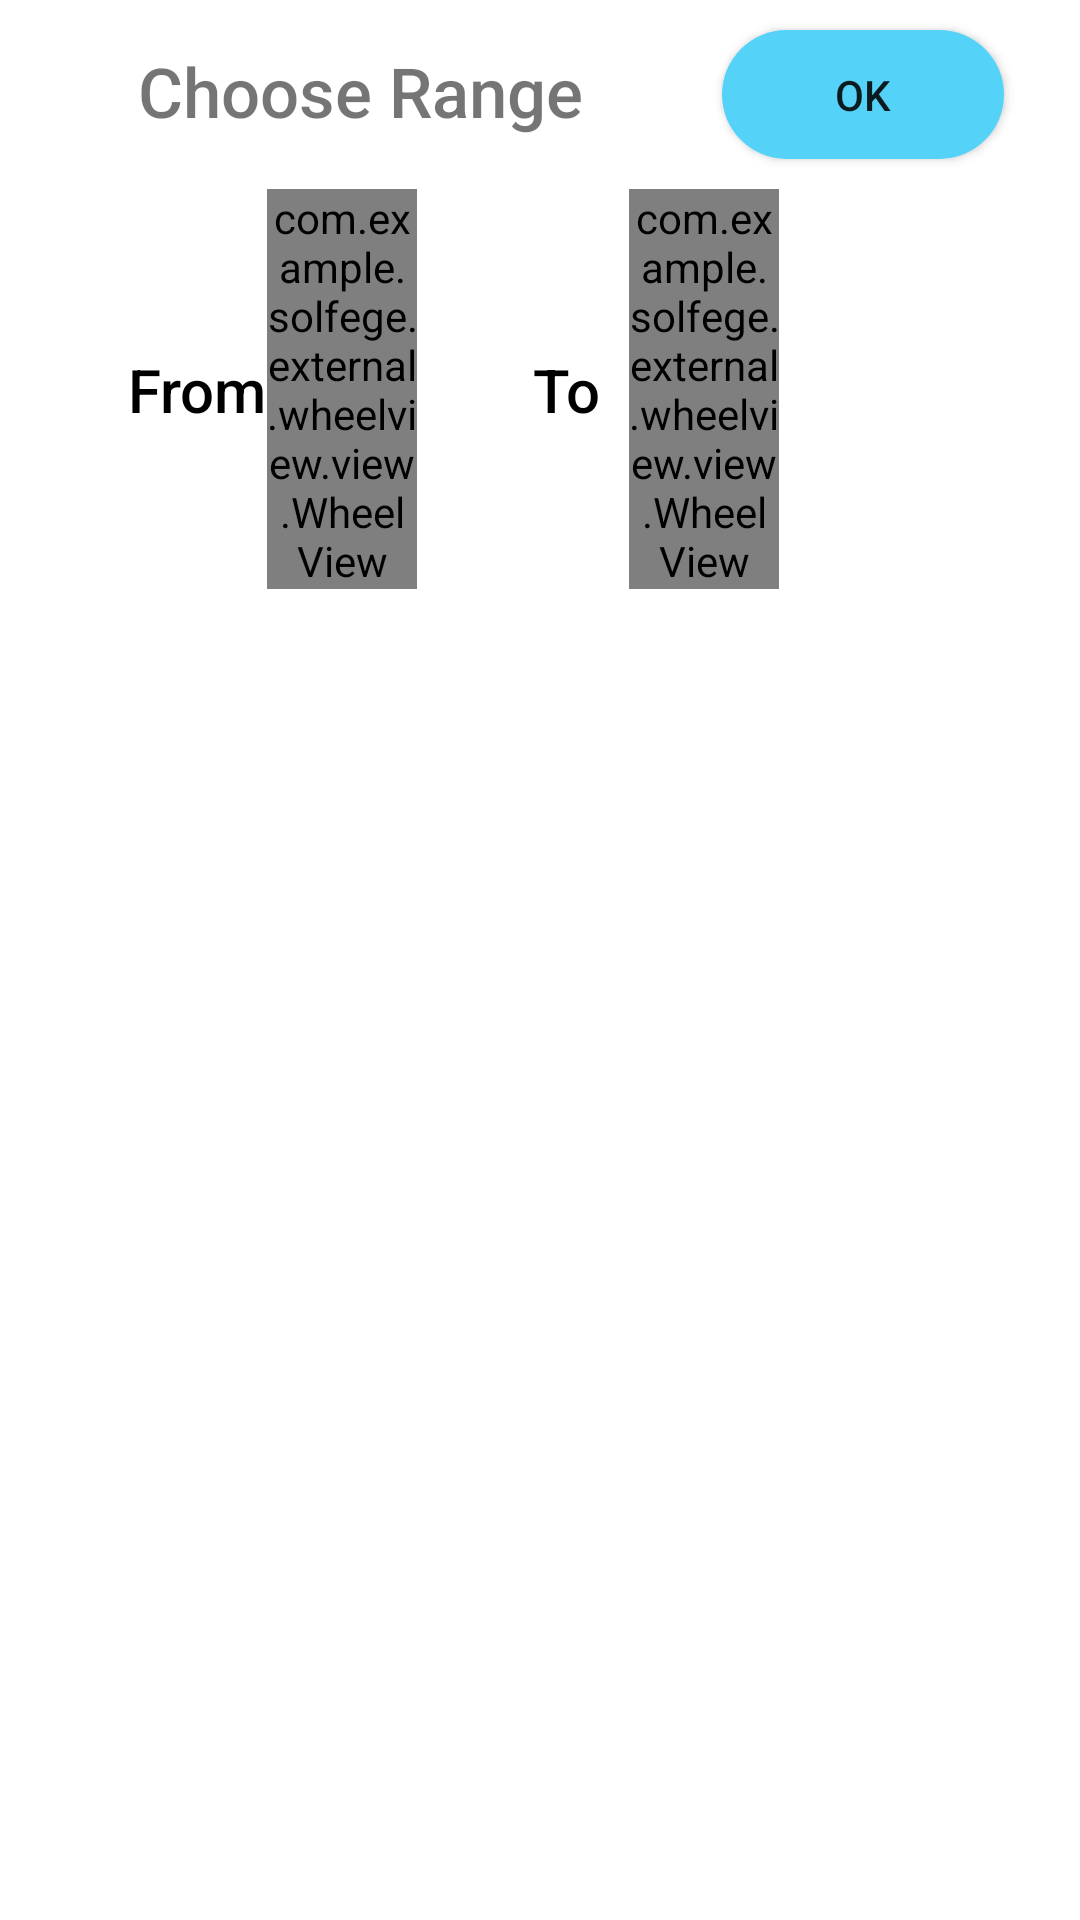

The Android layout XML behind this screen, and the referenced resources:
<!-- AndroidManifest.xml: application theme Theme.Solfege -->
<!-- res/layout/dialog_range_picker.xml -->
<?xml version="1.0" encoding="utf-8"?>
<LinearLayout xmlns:android="http://schemas.android.com/apk/res/android"
    xmlns:app="http://schemas.android.com/apk/res-auto"
    xmlns:tools="http://schemas.android.com/tools"
    android:id="@+id/layout"
    android:layout_width="match_parent"
    android:layout_height="match_parent"
    android:layout_gravity="bottom"
    android:orientation="vertical"
    android:background="@drawable/bottom_sheet_background">

    <androidx.constraintlayout.widget.ConstraintLayout
        android:id="@+id/constraintLayout3"
        android:layout_width="match_parent"
        android:layout_height="wrap_content"
        app:layout_constraintBottom_toBottomOf="parent"
        app:layout_constraintEnd_toEndOf="parent"
        app:layout_constraintHorizontal_bias="0.0"
        app:layout_constraintStart_toStartOf="parent"
        app:layout_constraintTop_toTopOf="parent">

        <TextView
            android:id="@+id/textView3"
            android:layout_width="wrap_content"
            android:layout_height="match_parent"
            android:layout_marginTop="15dp"
            android:layout_marginEnd="120dp"
            android:fontFamily="sans-serif-medium"
            android:gravity="center"
            android:text="@string/chooseRange"
            android:textSize="23sp"
            app:layout_constraintBottom_toBottomOf="parent"
            app:layout_constraintEnd_toEndOf="parent"
            app:layout_constraintStart_toStartOf="parent"
            app:layout_constraintTop_toTopOf="parent"
            app:layout_constraintVertical_bias="0.0" />

        <android.widget.Button
            android:id="@+id/okBtn"
            android:layout_width="94dp"
            android:layout_height="43dp"
            android:layout_marginTop="10dp"
            android:layout_marginBottom="10dp"
            android:background="@drawable/button_shape"
            android:backgroundTint="@color/colorPrimary"
            android:hapticFeedbackEnabled="false"
            android:text="@string/ok"
            app:layout_constraintBottom_toBottomOf="parent"
            app:layout_constraintEnd_toEndOf="parent"
            app:layout_constraintHorizontal_bias="0.905"
            app:layout_constraintStart_toStartOf="parent"
            app:layout_constraintTop_toTopOf="parent"
            app:layout_constraintVertical_bias="0.0"
            tools:ignore="TouchTargetSizeCheck" />
    </androidx.constraintlayout.widget.ConstraintLayout>

    <androidx.constraintlayout.widget.ConstraintLayout
        android:id="@+id/constraintLayout5"
        android:layout_width="match_parent"
        android:layout_height="wrap_content"
        android:layout_gravity="bottom"
        app:layout_constraintBottom_toBottomOf="parent"
        app:layout_constraintEnd_toEndOf="parent"
        app:layout_constraintHorizontal_bias="0.0"
        app:layout_constraintStart_toStartOf="parent"
        app:layout_constraintTop_toTopOf="parent">

        <com.example.solfege.external.wheelview.view.WheelView
            android:id="@+id/lowest"
            android:layout_width="50dp"
            android:layout_height="match_parent"
            app:layout_constraintBottom_toBottomOf="parent"
            app:layout_constraintEnd_toEndOf="parent"
            app:layout_constraintHorizontal_bias="0.287"
            app:layout_constraintStart_toStartOf="parent"
            app:layout_constraintTop_toTopOf="parent"
            app:layout_constraintVertical_bias="0.0" />

        <com.example.solfege.external.wheelview.view.WheelView
            android:id="@+id/highest"
            android:layout_width="50dp"
            android:layout_height="match_parent"
            app:layout_constraintBottom_toBottomOf="parent"
            app:layout_constraintEnd_toEndOf="parent"
            app:layout_constraintHorizontal_bias="0.676"
            app:layout_constraintStart_toStartOf="parent"
            app:layout_constraintTop_toTopOf="parent"
            app:layout_constraintVertical_bias="1.0" />

        <TextView
            android:id="@+id/textView6"
            android:layout_width="wrap_content"
            android:layout_height="wrap_content"
            android:fontFamily="sans-serif-medium"
            android:text="@string/from"
            android:textColor="@color/black"
            android:textSize="20sp"
            app:layout_constraintBottom_toBottomOf="parent"
            app:layout_constraintEnd_toEndOf="parent"
            app:layout_constraintHorizontal_bias="0.136"
            app:layout_constraintStart_toStartOf="parent"
            app:layout_constraintTop_toTopOf="parent" />

        <TextView
            android:id="@+id/textView7"
            android:layout_width="wrap_content"
            android:layout_height="wrap_content"
            android:fontFamily="sans-serif-medium"
            android:text="@string/to"
            android:textColor="@color/black"
            android:textSize="20sp"
            app:layout_constraintBottom_toBottomOf="parent"
            app:layout_constraintEnd_toEndOf="parent"
            app:layout_constraintHorizontal_bias="0.526"
            app:layout_constraintStart_toStartOf="parent"
            app:layout_constraintTop_toTopOf="parent" />
    </androidx.constraintlayout.widget.ConstraintLayout>

</LinearLayout>
<!-- resources referenced by this layout -->
<resources>
  <color name="black">#FF000000</color>
  <color name="colorPrimary">#54D2F8</color>
  <!-- drawable button_shape (drawable) -->
  <?xml version="1.0" encoding="utf-8"?>
  <selector xmlns:android="http://schemas.android.com/apk/res/android">
      <item>
          <shape android:shape="rectangle">
              <corners android:radius="24dp" />
              <solid android:color="@color/button" />
          </shape>
      </item>
  </selector>
  <string name="chooseRange">Choose Range</string>
  <string name="from">From</string>
  <string name="ok">OK</string>
  <string name="to">To</string>
  <style name="Theme.Solfege" parent="Theme.MaterialComponents.DayNight.DarkActionBar">
          
          <item name="colorPrimary">@color/colorPrimary</item>
          <item name="colorPrimaryVariant">@color/colorPrimaryVariant</item>
          <item name="colorOnPrimary">@color/white</item>
          
          <item name="colorSecondary">@color/teal_200</item>
          <item name="colorSecondaryVariant">@color/teal_700</item>
          <item name="colorOnSecondary">@color/black</item>
          
          <item name="android:statusBarColor" tools:targetApi="l">?attr/colorPrimaryVariant</item>
          
          <item name="android:textAllCaps">false</item>
          
      </style>
  <color name="button">#EA8436</color>
  <color name="colorPrimaryVariant">#006F91</color>
  <color name="white">#FFFFFFFF</color>
  <color name="teal_200">#FF03DAC5</color>
  <color name="teal_700">#FF018786</color>
</resources>
